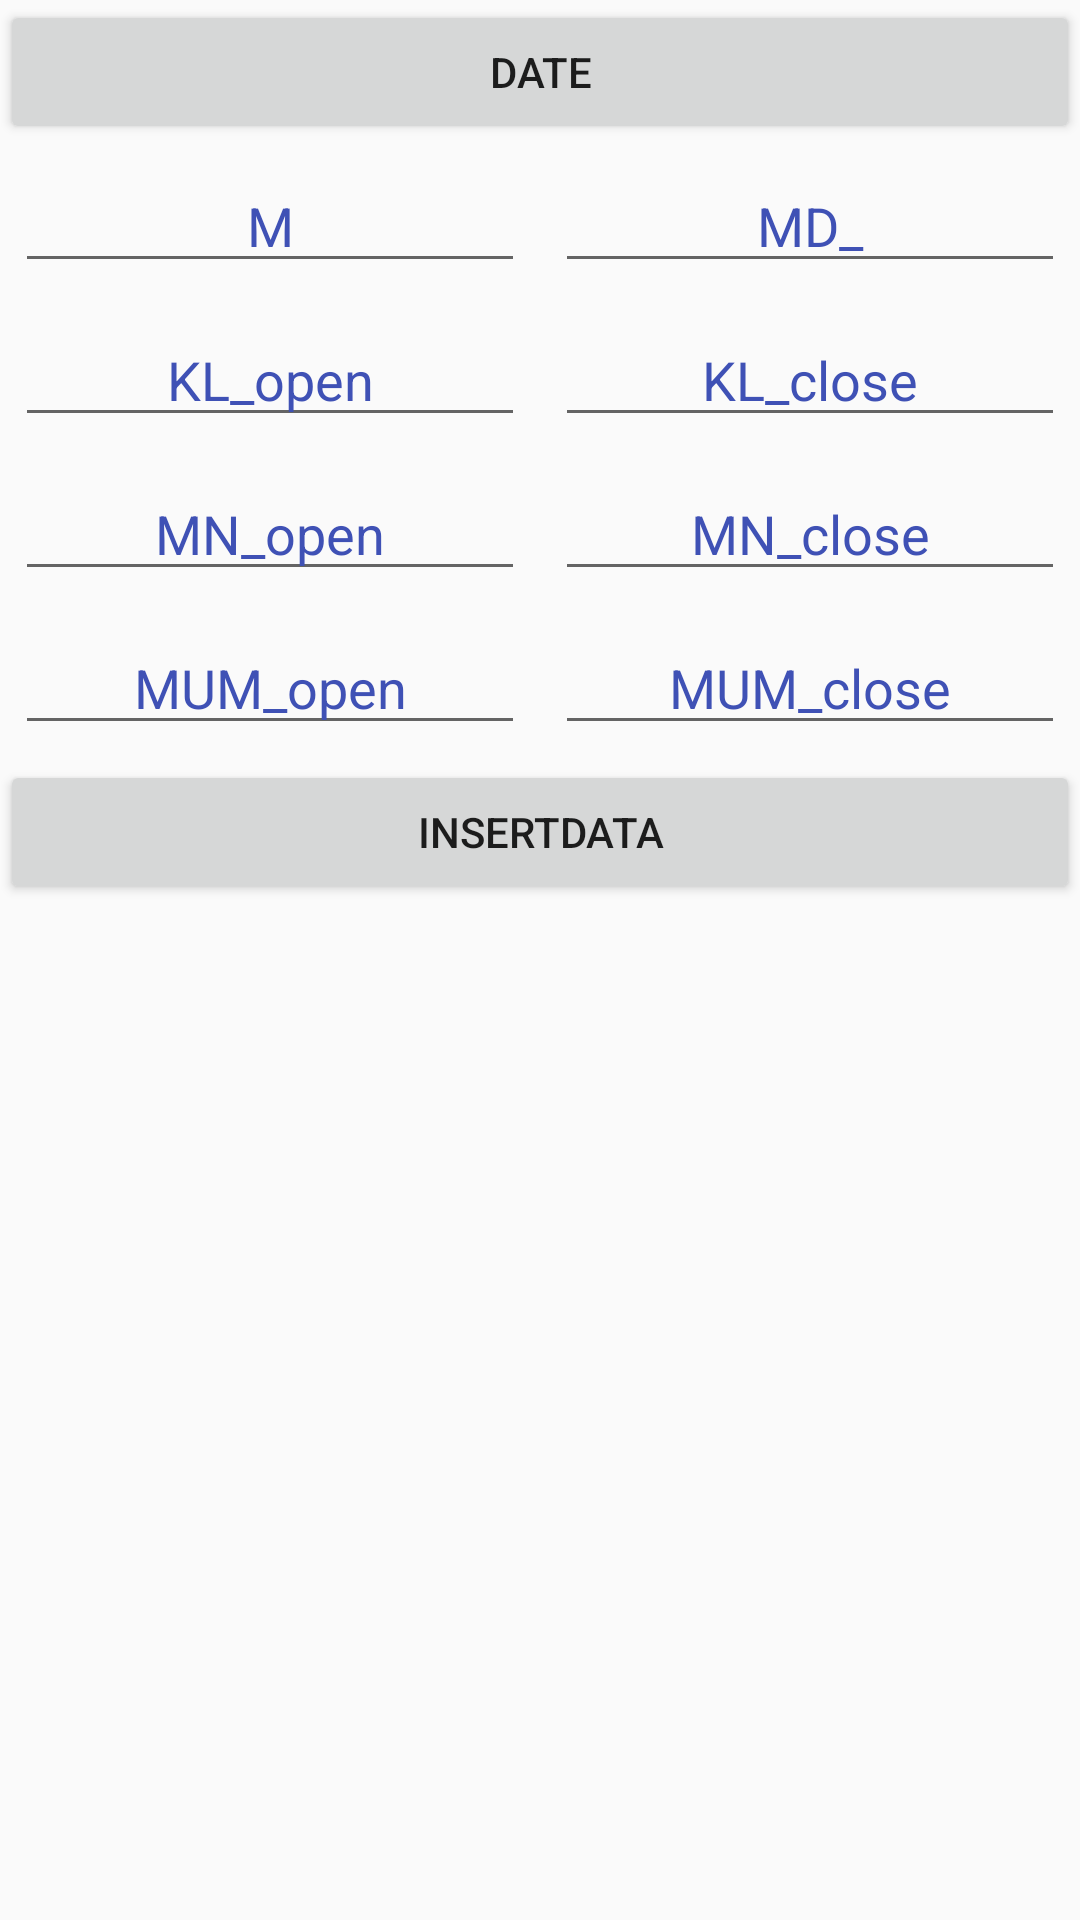

Android layout source for this screen:
<!-- AndroidManifest.xml: application theme MyMaterialTheme -->
<!-- res/layout/insertdata.xml -->
<?xml version="1.0" encoding="utf-8"?>
<LinearLayout xmlns:android="http://schemas.android.com/apk/res/android"
    android:layout_width="match_parent"
    android:layout_height="match_parent"
    android:orientation="vertical"
    android:visibility="visible">
    <Button
        android:layout_width="match_parent"
        android:layout_height="wrap_content"
        android:text="Date"
        android:id="@+id/btndate"
        />
    <LinearLayout
        android:layout_width="match_parent"
        android:layout_height="wrap_content"

        android:orientation="horizontal" >


    
    <EditText android:id="@+id/mdopen"
        android:layout_width="0dp"
        android:gravity="center"
        android:textColorHint="@color/colorPrimary"
        android:layout_weight="1"
        android:hint="M"
        android:inputType="number"
        android:maxLength="3"
        android:layout_height="wrap_content"
        android:layout_margin="5dip"
        android:layout_marginBottom="15dip"
/>


    
    <EditText android:id="@+id/mdclose"
        android:layout_weight="1"
        android:textColorHint="@color/colorPrimary"
        android:hint="MD_"
        android:gravity="center"
        android:inputType="number"
        android:maxLength="3"
        android:layout_width="0dp"
        android:layout_height="wrap_content"
        android:layout_margin="5dip"
        android:layout_marginBottom="15dip"
        />
</LinearLayout>

    <LinearLayout
        android:layout_width="match_parent"
        android:layout_height="wrap_content"
        android:visibility="visible"
        android:orientation="horizontal" >


        
        <EditText android:id="@+id/klopen"
            android:layout_width="0dp"
            android:gravity="center"
            android:textColorHint="@color/colorPrimary"
            android:layout_weight="1"
            android:inputType="number"
            android:maxLength="3"
            android:hint="KL_open"
            android:layout_height="wrap_content"
            android:layout_margin="5dip"
            android:layout_marginBottom="15dip"
          />


        
        <EditText android:id="@+id/klclose"
            android:layout_weight="1"
            android:textColorHint="@color/colorPrimary"
            android:hint="KL_close"
            android:gravity="center"
            android:inputType="number"
            android:maxLength="3"
            android:layout_width="0dp"
            android:layout_height="wrap_content"
            android:layout_margin="5dip"
            android:layout_marginBottom="15dip"

          />
    </LinearLayout>

    <LinearLayout
        android:layout_width="match_parent"
        android:layout_height="wrap_content"
        android:visibility="visible"
        android:orientation="horizontal" >


        
        <EditText android:id="@+id/mnopen"
            android:layout_width="0dp"
            android:gravity="center"
            android:textColorHint="@color/colorPrimary"
            android:layout_weight="1"
            android:inputType="number"
            android:maxLength="3"
            android:hint="MN_open"
            android:layout_height="wrap_content"
            android:layout_margin="5dip"
            android:layout_marginBottom="15dip"
            />


        
        <EditText android:id="@+id/mnclose"
            android:layout_weight="1"
            android:textColorHint="@color/colorPrimary"
            android:hint="MN_close"
            android:gravity="center"
            android:inputType="number"
            android:maxLength="3"
            android:layout_width="0dp"
            android:layout_height="wrap_content"
            android:layout_margin="5dip"
            android:layout_marginBottom="15dip"

            />
    </LinearLayout>
    <LinearLayout
        android:layout_width="match_parent"
        android:layout_height="wrap_content"
        android:visibility="visible"
        android:orientation="horizontal" >


        
        <EditText android:id="@+id/mumopen"
            android:layout_width="0dp"
            android:gravity="center"
            android:textColorHint="@color/colorPrimary"
            android:layout_weight="1"
            android:inputType="number"
            android:maxLength="3"
            android:hint="MUM_open"
            android:layout_height="wrap_content"
            android:layout_margin="5dip"
            android:layout_marginBottom="15dip"
            />


        
        <EditText android:id="@+id/mumclose"
            android:layout_weight="1"
            android:textColorHint="@color/colorPrimary"
            android:hint="MUM_close"
            android:gravity="center"
            android:inputType="number"
            android:maxLength="3"
            android:layout_width="0dp"
            android:layout_height="wrap_content"
            android:layout_margin="5dip"
            android:layout_marginBottom="15dip"

            />
    </LinearLayout>



    
    <Button android:id="@+id/btnCreateProduct"
        android:layout_width="fill_parent"
        android:layout_height="wrap_content"
        android:text="InsertData"/>

</LinearLayout>
<!-- resources referenced by this layout -->
<resources>
  <color name="colorPrimary">#3F51B5</color>
  <style name="MyMaterialTheme" parent="MyMaterialTheme.Base">
  
      </style>
  <style name="MyMaterialTheme.Base" parent="Theme.AppCompat.Light.DarkActionBar">
          <item name="windowNoTitle">true</item>
          <item name="windowActionBar">false</item>
          <item name="colorPrimary">@color/colorPrimary</item>
          <item name="colorPrimaryDark">@color/colorPrimaryDark</item>
          <item name="colorAccent">@color/colorAccent</item>
      </style>
  <color name="colorPrimaryDark">#303F9F</color>
  <color name="colorAccent">#FF4081</color>
</resources>
